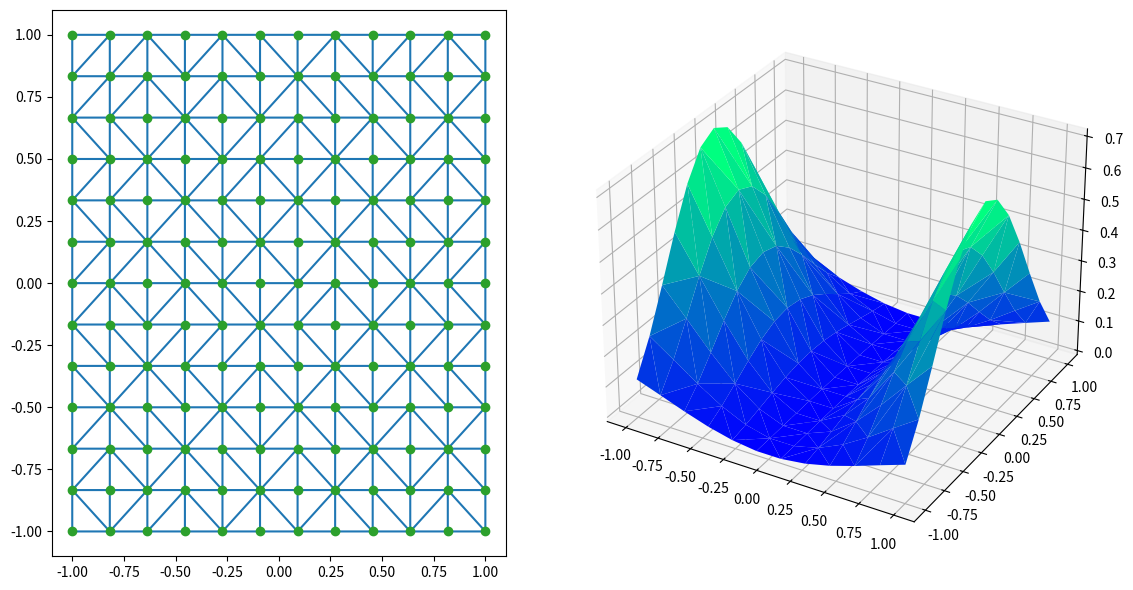

Write the Python code that produced this figure.
import numpy as np
from scipy.spatial import Delaunay

def main():
    #Setting parameters
    print("Defining domain...")
    #Defining number of nodes: Np=mx*my
    mx = 12
    my = 13
    #Creating square domain
    xmin = -1
    xmax = 1
    ymin = -1
    ymax = 1
    x = np.linspace(xmin,xmax,mx)
    y = np.linspace(ymin,ymax,my)
    #Create a grid (similar to cartesian product)
    X,Y = np.meshgrid(x,y)
    X,Y = X.flatten(), Y.flatten()
    points= np.dstack((X,Y)).reshape(-1, 2)
    print("Defining triangulation...")
    #Creating a Delaunay triangulation with the points
    tri = Delaunay(points)
    plot(X,Y,tri)
    return 0

def plot(X,Y,tri,Z='test'):
    if Z=='test':
        #Creating a dummy function to plot over triangles
        f=lambda x,y: np.sin(x)**2*np.cos(y)**3
        #Evaluating dummy function
        Z=f(X,Y)
    print("Plotting...")
    import matplotlib.pyplot as plt
    from matplotlib import gridspec

    fig =plt.figure(figsize=(12,6))
    gs = gridspec.GridSpec(1, 2, width_ratios=[1, 1.5]) 
    ######################
    #Plotting triangulation
    ######################
    ax2d = fig.add_subplot(gs[0])
    ax2d.triplot(X, Y, tri.simplices)
    ax2d.plot(X, Y, 'o')
    
    ###################################################
    #Plotting a surface over domain using triangulation
    ###################################################
    import matplotlib.tri as mtri
    #Constructing an object to plot triangulation
    plt_triang=mtri.Triangulation(x=X,y=Y,triangles=tri.simplices)
    ax3d = fig.add_subplot(gs[1],projection='3d')
    #ax=plt.axes(projection='3d')
    ax3d.plot_trisurf(X,Y,Z,triangles=plt_triang.triangles, cmap=plt.cm.winter)
    plt.tight_layout()
    plt.show()







if __name__=="__main__":
   main() 
